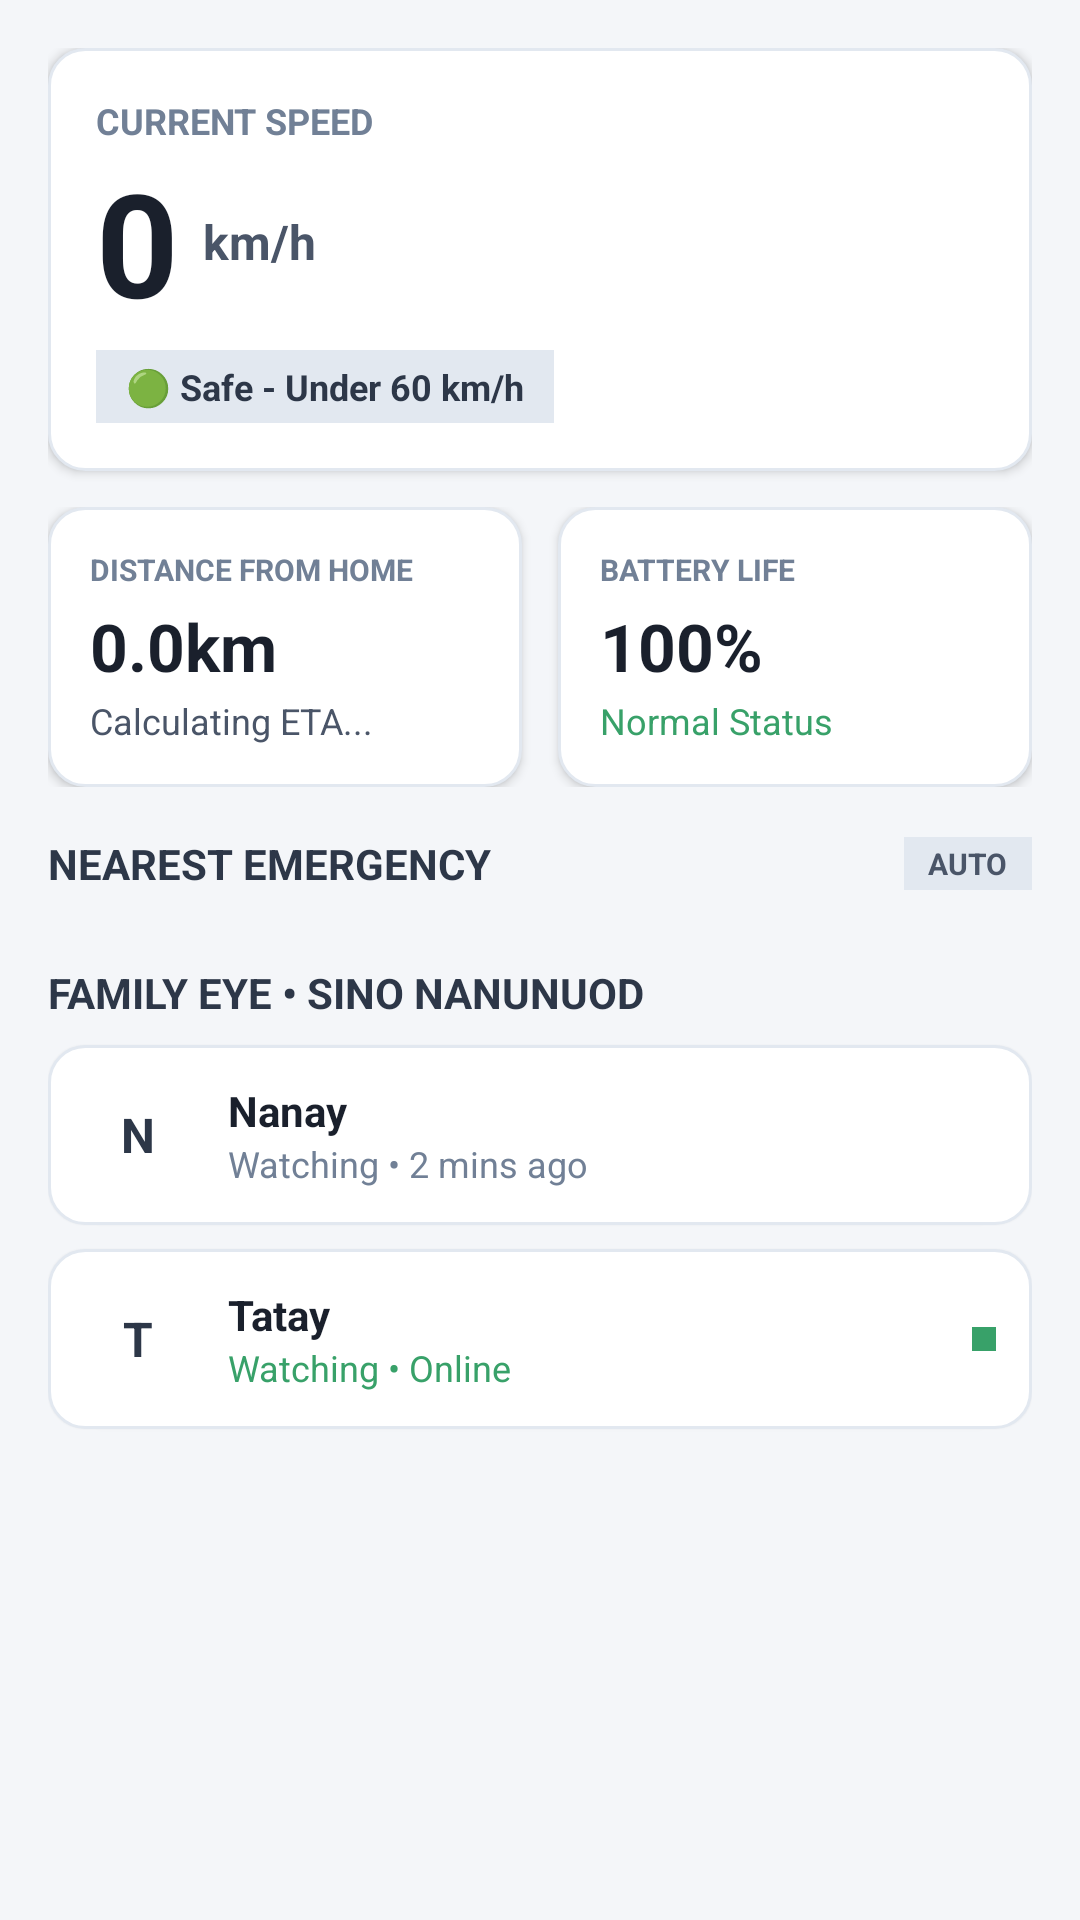

The Android layout XML behind this screen, and the referenced resources:
<!-- AndroidManifest.xml: application theme Theme.Material3.DayNight.NoActionBar -->
<!-- res/layout/fragment_safety.xml -->
<?xml version="1.0" encoding="utf-8"?>
<ScrollView xmlns:android="http://schemas.android.com/apk/res/android"
    android:layout_width="match_parent"
    android:layout_height="match_parent"
    android:background="#F4F6F9"
    android:fillViewport="true"
    android:padding="16dp">

    <LinearLayout
        android:layout_width="match_parent"
        android:layout_height="wrap_content"
        android:orientation="vertical"
        android:paddingBottom="80dp"> 

        
        <LinearLayout
            android:layout_width="match_parent"
            android:layout_height="wrap_content"
            android:background="@drawable/bg_card_light"
            android:orientation="vertical"
            android:padding="16dp"
            android:elevation="2dp">

            <TextView
                android:layout_width="wrap_content"
                android:layout_height="wrap_content"
                android:text="CURRENT SPEED"
                android:textColor="#718096"
                android:textSize="12sp"
                android:textStyle="bold" />

            <LinearLayout
                android:layout_width="match_parent"
                android:layout_height="wrap_content"
                android:gravity="center_vertical"
                android:orientation="horizontal">

                <TextView
                    android:id="@+id/tv_safety_speed"
                    android:layout_width="wrap_content"
                    android:layout_height="wrap_content"
                    android:text="0"
                    android:textColor="#1A202C"
                    android:textSize="48sp"
                    android:textStyle="bold" />

                <TextView
                    android:layout_width="wrap_content"
                    android:layout_height="wrap_content"
                    android:layout_marginStart="8dp"
                    android:text="km/h"
                    android:textColor="#4A5568"
                    android:textSize="16sp"
                    android:textStyle="bold" />
            </LinearLayout>

            <TextView
                android:id="@+id/tv_safety_status"
                android:layout_width="wrap_content"
                android:layout_height="wrap_content"
                android:layout_marginTop="4dp"
                android:background="#E2E8F0"
                android:paddingHorizontal="10dp"
                android:paddingVertical="4dp"
                android:text="🟢 Safe - Under 60 km/h"
                android:textColor="#2D3748"
                android:textSize="12sp"
                android:textStyle="bold" />
        </LinearLayout>

        
        <LinearLayout
            android:layout_width="match_parent"
            android:layout_height="wrap_content"
            android:layout_marginTop="12dp"
            android:orientation="horizontal">

            
            <LinearLayout
                android:layout_width="0dp"
                android:layout_height="wrap_content"
                android:layout_weight="1"
                android:layout_marginEnd="6dp"
                android:background="@drawable/bg_card_light"
                android:orientation="vertical"
                android:padding="14dp"
                android:elevation="2dp">

                <TextView
                    android:layout_width="wrap_content"
                    android:layout_height="wrap_content"
                    android:text="DISTANCE FROM HOME"
                    android:textColor="#718096"
                    android:textSize="10sp"
                    android:textStyle="bold" />

                <TextView
                    android:id="@+id/tv_safety_distance"
                    android:layout_width="wrap_content"
                    android:layout_height="wrap_content"
                    android:layout_marginTop="4dp"
                    android:text="0.0km"
                    android:textColor="#1A202C"
                    android:textSize="22sp"
                    android:textStyle="bold" />

                <TextView
                    android:id="@+id/tv_safety_eta"
                    android:layout_width="wrap_content"
                    android:layout_height="wrap_content"
                    android:layout_marginTop="2dp"
                    android:text="Calculating ETA..."
                    android:textColor="#4A5568"
                    android:textSize="12sp" />
            </LinearLayout>

            
            <LinearLayout
                android:layout_width="0dp"
                android:layout_height="wrap_content"
                android:layout_weight="1"
                android:layout_marginStart="6dp"
                android:background="@drawable/bg_card_light"
                android:orientation="vertical"
                android:padding="14dp"
                android:elevation="2dp">

                <TextView
                    android:layout_width="wrap_content"
                    android:layout_height="wrap_content"
                    android:text="BATTERY LIFE"
                    android:textColor="#718096"
                    android:textSize="10sp"
                    android:textStyle="bold" />

                <TextView
                    android:id="@+id/tv_safety_battery"
                    android:layout_width="wrap_content"
                    android:layout_height="wrap_content"
                    android:layout_marginTop="4dp"
                    android:text="100%"
                    android:textColor="#1A202C"
                    android:textSize="22sp"
                    android:textStyle="bold" />

                <TextView
                    android:id="@+id/tv_safety_battery_status"
                    android:layout_width="wrap_content"
                    android:layout_height="wrap_content"
                    android:layout_marginTop="2dp"
                    android:text="Normal Status"
                    android:textColor="#38A169"
                    android:textSize="12sp" />
            </LinearLayout>
        </LinearLayout>

        
        <LinearLayout
            android:layout_width="match_parent"
            android:layout_height="wrap_content"
            android:layout_marginTop="16dp"
            android:gravity="center_vertical"
            android:orientation="horizontal">

            <TextView
                android:layout_width="0dp"
                android:layout_height="wrap_content"
                android:layout_weight="1"
                android:text="NEAREST EMERGENCY"
                android:textColor="#2D3748"
                android:textSize="14sp"
                android:textStyle="bold" />

            <TextView
                android:layout_width="wrap_content"
                android:layout_height="wrap_content"
                android:background="#E2E8F0"
                android:paddingHorizontal="8dp"
                android:paddingVertical="2dp"
                android:text="AUTO"
                android:textColor="#4A5568"
                android:textSize="10sp"
                android:textStyle="bold" />
        </LinearLayout>

        
        <androidx.recyclerview.widget.RecyclerView
            android:id="@+id/recycler_safety_emergencies"
            android:layout_width="match_parent"
            android:layout_height="wrap_content"
            android:layout_marginTop="8dp"
            android:nestedScrollingEnabled="false" />

        
        <TextView
            android:layout_width="match_parent"
            android:layout_height="wrap_content"
            android:layout_marginTop="16dp"
            android:text="FAMILY EYE • SINO NANUNUOD"
            android:textColor="#2D3748"
            android:textSize="14sp"
            android:textStyle="bold" />

        
        <LinearLayout
            android:layout_width="match_parent"
            android:layout_height="wrap_content"
            android:layout_marginTop="8dp"
            android:background="@drawable/bg_card_light"
            android:gravity="center_vertical"
            android:orientation="horizontal"
            android:padding="12dp"
            android:elevation="1dp">

            <TextView
                android:layout_width="36dp"
                android:layout_height="36dp"
                android:background="@drawable/bg_avatar_circle"
                android:gravity="center"
                android:text="N"
                android:textColor="#2D3748"
                android:textSize="16sp"
                android:textStyle="bold" />

            <LinearLayout
                android:layout_width="0dp"
                android:layout_height="wrap_content"
                android:layout_marginStart="12dp"
                android:layout_weight="1"
                android:orientation="vertical">

                <TextView
                    android:layout_width="wrap_content"
                    android:layout_height="wrap_content"
                    android:text="Nanay"
                    android:textColor="#1A202C"
                    android:textSize="14sp"
                    android:textStyle="bold" />

                <TextView
                    android:layout_width="wrap_content"
                    android:layout_height="wrap_content"
                    android:text="Watching • 2 mins ago"
                    android:textColor="#718096"
                    android:textSize="12sp" />
            </LinearLayout>

            <View
                android:layout_width="8dp"
                android:layout_height="8dp"
                android:background="@drawable/bg_avatar_circle" />
        </LinearLayout>

        
        <LinearLayout
            android:layout_width="match_parent"
            android:layout_height="wrap_content"
            android:layout_marginTop="8dp"
            android:background="@drawable/bg_card_light"
            android:gravity="center_vertical"
            android:orientation="horizontal"
            android:padding="12dp"
            android:elevation="1dp">

            <TextView
                android:layout_width="36dp"
                android:layout_height="36dp"
                android:background="@drawable/bg_avatar_circle"
                android:gravity="center"
                android:text="T"
                android:textColor="#2D3748"
                android:textSize="16sp"
                android:textStyle="bold" />

            <LinearLayout
                android:layout_width="0dp"
                android:layout_height="wrap_content"
                android:layout_marginStart="12dp"
                android:layout_weight="1"
                android:orientation="vertical">

                <TextView
                    android:layout_width="wrap_content"
                    android:layout_height="wrap_content"
                    android:text="Tatay"
                    android:textColor="#1A202C"
                    android:textSize="14sp"
                    android:textStyle="bold" />

                <TextView
                    android:layout_width="wrap_content"
                    android:layout_height="wrap_content"
                    android:text="Watching • Online"
                    android:textColor="#38A169"
                    android:textSize="12sp" />
            </LinearLayout>

            <View
                android:layout_width="8dp"
                android:layout_height="8dp"
                android:background="#38A169" />
        </LinearLayout>

    </LinearLayout>
</ScrollView>
<!-- resources referenced by this layout -->
<resources>
  <!-- drawable bg_card_light (drawable) -->
  <?xml version="1.0" encoding="utf-8"?>
  <shape xmlns:android="http://schemas.android.com/apk/res/android"
      android:shape="rectangle">
      <solid android:color="#FFFFFF" />
      <corners android:radius="12dp" />
      <stroke android:width="1dp" android:color="#E2E8F0" />
  </shape>
</resources>
